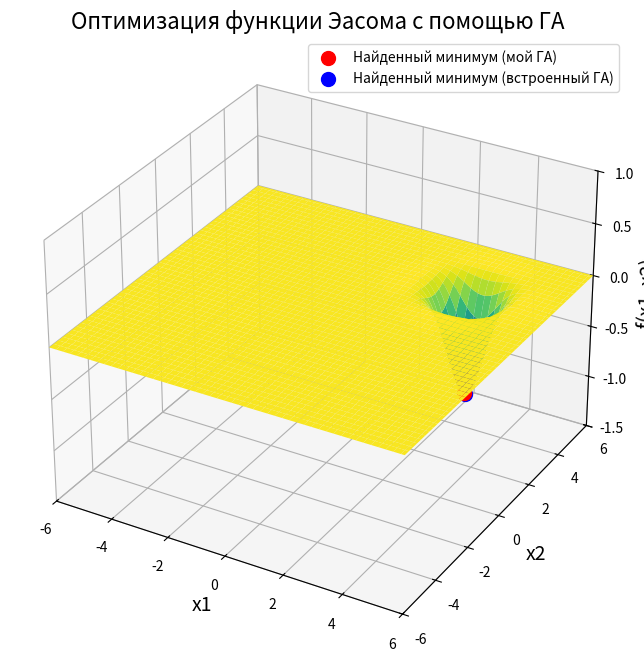

Write Python code to recreate this figure.
import numpy as np
import matplotlib.pyplot as plt
from scipy.optimize import differential_evolution


# Функция Эасома ... эволюц стратегия
def fEaso(x):
    return -np.cos(x[0]) * np.cos(x[1]) * np.exp(-((x[0] - np.pi) ** 2 + (x[1] - np.pi) ** 2))


# Параметры генетического алгоритма
N = 100  # Размер популяции
generations = 100  # Количество поколений
mutation_rate = 0.05  # Вероятность мутации
crossover_rate = 0.8  # Вероятность кроссинговера

# Увеличенные диапазоны значений x1 и x2
x_min = -6
x_max = 6

# Инициализация начальной популяции
population = np.random.uniform(x_min, x_max, (N, 2))

best_fitness_history = []
best_solution = population[0]
best_fitness = fEaso(best_solution)

for generation in range(generations):
    # Оценка популяции
    fitness_values = np.array([fEaso(ind) for ind in population])

    # Поиск лучшего решения
    current_best_fitness = np.min(fitness_values)
    best_idx = np.argmin(fitness_values)

    if current_best_fitness < best_fitness:
        best_fitness = current_best_fitness
        best_solution = population[best_idx]

    best_fitness_history.append(best_fitness)

    # Селекция: турнирный отбор
    new_population = np.copy(population)
    for i in range(0, N, 2):
        idx1, idx2 = np.random.choice(N, 2, replace=False)
        parents = population[[idx1, idx2]]

        # Кроссинговер
        if np.random.rand() < crossover_rate:
            alpha = np.random.rand()
            child1 = alpha * parents[0] + (1 - alpha) * parents[1]
            child2 = (1 - alpha) * parents[0] + alpha * parents[1]
        else:
            child1, child2 = parents

        # Мутация
        if np.random.rand() < mutation_rate:
            child1 = np.random.uniform(x_min, x_max, 2)
        if np.random.rand() < mutation_rate:
            child2 = np.random.uniform(x_min, x_max, 2)

        new_population[i] = child1
        new_population[i + 1] = child2

    population = new_population

# Вывод результатов для вашего алгоритма
print(f'Лучшее найденное решение (мой ГА): x1 = {best_solution[0]:.6f}, x2 = {best_solution[1]:.6f}')
print(f'Значение функции в этой точке (мой ГА): {best_fitness:.6f}')
print(f'Известный оптимум: f(x1,x2) = -1 при (x1,x2) = (pi, pi)')

# Построение 3D-графика функции
x1 = np.linspace(x_min, x_max, 100)
x2 = np.linspace(x_min, x_max, 100)
x1, x2 = np.meshgrid(x1, x2)
z = fEaso([x1, x2])

fig = plt.figure(figsize=(12, 8))
ax = fig.add_subplot(111, projection='3d')
surf = ax.plot_surface(x1, x2, z, cmap='viridis', edgecolor='none')

# Установ границы осей
ax.set_xlim([x_min, x_max])
ax.set_ylim([x_min, x_max])
ax.set_zlim([-1.5, 1])  # Измен по необходимости, чтобы улучшить видимость

ax.set_title('Оптимизация функции Эасома с помощью ГА', fontsize=16)
ax.set_xlabel('x1', fontsize=14)
ax.set_ylabel('x2', fontsize=14)
ax.set_zlabel('f(x1, x2)', fontsize=14)

# Отображение найденного экстремума (ваш ГА)
ax.scatter(best_solution[0], best_solution[1], best_fitness, color='red', s=100, label='Найденный минимум (мой ГА)')

# Встроенный ГА из SciPy для сравнения
bounds = [(x_min, x_max), (x_min, x_max)]
result = differential_evolution(fEaso, bounds)
ga_best_solution = result.x
ga_best_fitness = result.fun

# Вывод результатов для встроенного ГА
print(f'Лучшее найденное решение (встроенный ГА): x1 = {ga_best_solution[0]:.6f}, x2 = {ga_best_solution[1]:.6f}')
print(f'Значение функции в этой точке (встроенный ГА): {ga_best_fitness:.6f}')

# Отображение найденного решения встроенного ГА на графике
ax.scatter(ga_best_solution[0], ga_best_solution[1], ga_best_fitness, color='blue', s=100,
           label='Найденный минимум (встроенный ГА)')

ax.legend()
plt.show()